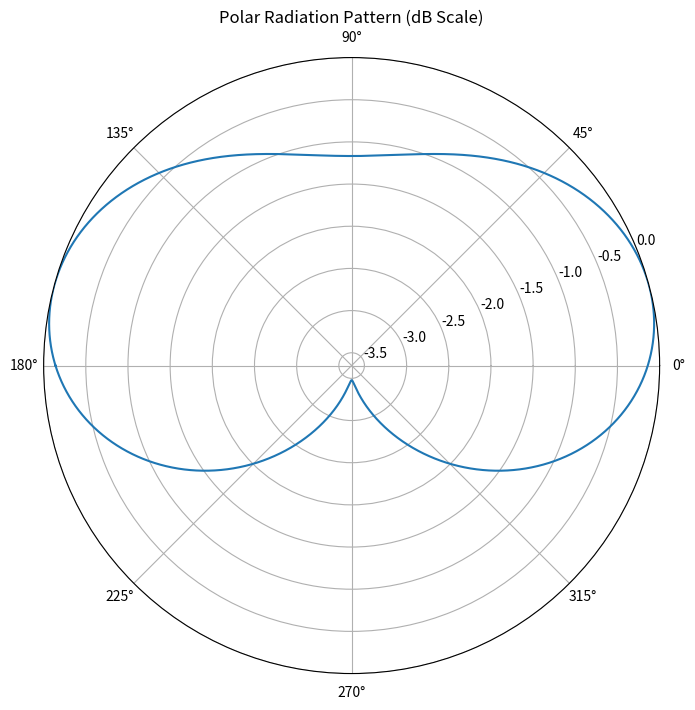

This figure's Python source:
import numpy as np
import matplotlib.pyplot as plt
from scipy.signal.windows import chebwin

# Constants
c = 3e8  # Speed of light in m/s

def optimize_phases_for_hpbw_reduction(num_elements, spacing_factor, frequency):
    """
    Compute element phase shifts to reduce Half-Power Beamwidth (HPBW).
    :param num_elements: Number of elements in the array
    :param spacing_factor: Fraction of wavelength for element spacing
    :param frequency: Frequency in Hz
    :return: Phase shifts for each element in degrees
    """
    wavelength = c / frequency
    d = spacing_factor * wavelength
    k = 2 * np.pi / wavelength
    
    # Taylor or Dolph-Chebyshev weighting can be applied for HPBW reduction
    # Here, we use a simple tapered amplitude weighting as an approximation
    n = np.arange(num_elements)
    tapering = np.hanning(num_elements)  # Hann window for side lobe reduction
    phase_shifts = -k * d * np.sin(np.linspace(-np.pi/2, np.pi/2, num_elements)) * tapering
    
    return np.degrees(phase_shifts)

def array_factor(frequency, spacing_factor, beam_angle, num_elements, sidelobe_level_dB):
    """
    Calculate and plot the radiation pattern of a uniform linear array.
    :param frequency: Frequency in Hz
    :param spacing_factor: Fraction of wavelength for element spacing (e.g., 0.5 for λ/2)
    :param beam_angle: Desired beam angle in degrees (clockwise, 0° is normal to the array)
    :param num_elements: Number of elements in the array
    """
    wavelength = c / frequency
    d = spacing_factor * wavelength  # Element spacing in meters
    k = 2 * np.pi / wavelength  # Wave number
    theta = np.linspace(-180, 180, 10000) * np.pi / 180  # Convert to radians
    
    # Compute Dolph-Chebyshev amplitude weights
    amplitude_weights = chebwin(num_elements, at=sidelobe_level_dB)
    amplitude_weights /= np.max(amplitude_weights)  # Normalize weights
    
    # Compute phase shift per element for beam steering
    phase_shifts = -k * d * np.sin(np.radians(beam_angle)) * np.arange(num_elements)
    
    # Compute array factor with amplitude tapering and phase shifts
    AF = np.zeros_like(theta, dtype=complex)
    for n in range(num_elements):
        AF += amplitude_weights[n] * np.exp(1j * (n * k * d * np.sin(theta) + phase_shifts[n]))
    AF = np.abs(AF)
    
    # Normalize to max value (convert to dB scale)
    AF_dB = 20 * np.log10(AF / np.max(AF))
    AF_dB[AF_dB < -40] = -40  # Limit minimum value to -40 dB for clarity
    
    # Plot Cartesian
    # plt.figure(figsize=(8, 6))
    # plt.plot(theta * 180 / np.pi, AF_dB)
    # plt.xlabel("Angle (degrees)")
    # plt.ylabel("Normalized Array Factor (dB)")
    # plt.title(f"Uniform Linear Array Radiation Pattern\n" 
    #           f"Frequency: {frequency / 1e9:.2f} GHz, Element Spacing: {d:.3f} m (λ/{1/spacing_factor:.1f}), Beam Angle: {beam_angle}°")
    # plt.ylim(-40, 0)
    # plt.grid()
    # plt.show()
    
    # Plot Polar
    plt.figure(figsize=(8, 8))
    plt.polar(theta, AF_dB)
    plt.title("Polar Radiation Pattern (dB Scale)")
    plt.show()
    
    # Compute phase shift per element
    
    print("Phase shifts used (degrees):", np.degrees(phase_shifts))


# Example usage
frequency = 10e9  # 10 GHz
spacing_factor = 1/8 # Half-wavelength spacing (λ/2)
beam_angle = 15  # Steering the main lobe to 30 degrees
num_elements = 4
sidelobe_level_dB = 45
array_factor(frequency, spacing_factor, beam_angle, num_elements, sidelobe_level_dB)
